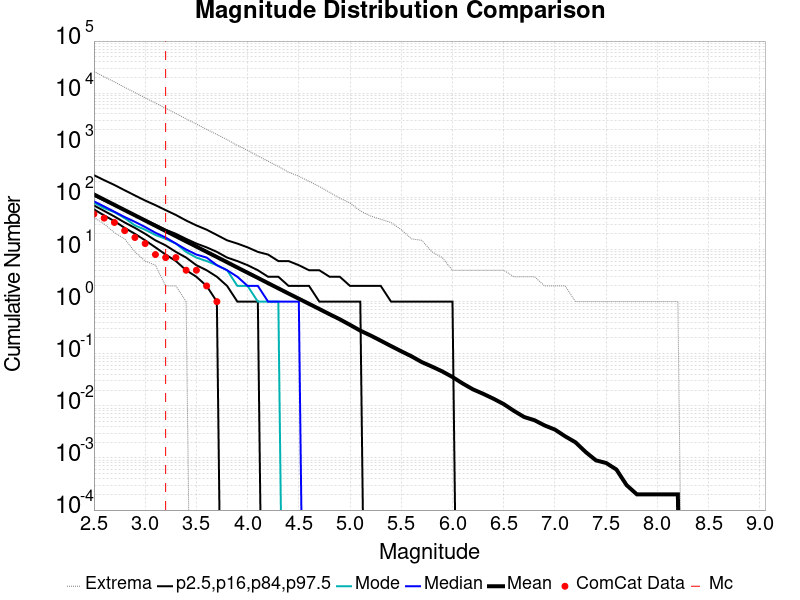

Values plotted in this chart, from the file beside it:
Magnitude, ComCat Data, Simulation Mean, Simulation Median, Simulation Mode, Simulation Minimum, Simulation Maximum, 2.5 %-ile, 16 %-ile, 84 %-ile, 97.5 %-ile
2.5, 48.0, 113.9, 84.0, 79.0, 41.0, 26022, 59.0, 70.0, 108.0, 267.0
2.6, 40.0, 90.42, 67.0, 62.0, 31.0, 20643, 45.0, 55.0, 87.0, 214.0
2.7, 33.0, 71.81, 53.0, 52.0, 21.0, 16442, 35.0, 43.0, 70.0, 173.0
2.8, 23.0, 57.01, 42.0, 40.0, 16.0, 12978, 26.0, 33.0, 56.0, 137.0
2.9, 17.0, 45.33, 34.0, 29.0, 9.0, 10254, 20.0, 26.0, 45.0, 109.0
3.0, 13.0, 35.99, 27.0, 24.0, 6.0, 8155, 15.0, 20.0, 37.0, 87.0
3.1, 8.0, 28.53, 21.0, 19.0, 5.0, 6473, 11.0, 15.0, 30.0, 71.0
3.2, 7.0, 22.66, 17.0, 16.0, 2.0, 5140, 8.0, 12.0, 24.0, 57.0
3.3, 7.0, 17.99, 13.0, 13.0, 2.0, 4073, 6.0, 9.0, 20.0, 46.0
3.4, 4.0, 14.29, 10.0, 9.0, 1.0, 3221, 4.0, 7.0, 16.0, 36.0
3.5, 4.0, 11.36, 8.0, 7.0, 0.0, 2554, 3.0, 5.0, 13.0, 29.0
3.6, 2.0, 9.018, 7.0, 6.0, 0.0, 2022, 2.0, 4.0, 11.0, 24.0
3.7, 1.0, 7.173, 5.0, 5.0, 0.0, 1610, 1.0, 3.0, 9.0, 19.0
3.8, 0.0, 5.694, 4.0, 4.0, 0.0, 1286, 0.0, 2.0, 7.0, 15.0
3.9, 0.0, 4.513, 3.0, 2.0, 0.0, 992.0, 0.0, 1.0, 6.0, 13.0
4.0, 0.0, 3.586, 2.0, 2.0, 0.0, 801.0, 0.0, 1.0, 5.0, 11.0
4.1, 0.0, 2.852, 2.0, 1.0, 0.0, 625.0, 0.0, 1.0, 4.0, 9.0
4.2, 0.0, 2.26, 1.0, 1.0, 0.0, 494.0, 0.0, 0.0, 3.0, 8.0
4.3, 0.0, 1.798, 1.0, 1.0, 0.0, 393.0, 0.0, 0.0, 3.0, 6.0
4.4, 0.0, 1.426, 1.0, 0.0, 0.0, 304.0, 0.0, 0.0, 2.0, 6.0
4.5, 0.0, 1.138, 1.0, 0.0, 0.0, 255.0, 0.0, 0.0, 2.0, 5.0
4.6, 0.0, 0.9065, 0.0, 0.0, 0.0, 203.0, 0.0, 0.0, 2.0, 4.0
4.7, 0.0, 0.7213, 0.0, 0.0, 0.0, 162.0, 0.0, 0.0, 1.0, 4.0
4.8, 0.0, 0.5733, 0.0, 0.0, 0.0, 125.0, 0.0, 0.0, 1.0, 3.0
4.9, 0.0, 0.4577, 0.0, 0.0, 0.0, 97.0, 0.0, 0.0, 1.0, 3.0
5.0, 0.0, 0.3577, 0.0, 0.0, 0.0, 78.0, 0.0, 0.0, 1.0, 2.0
5.1, 0.0, 0.2774, 0.0, 0.0, 0.0, 55.0, 0.0, 0.0, 1.0, 2.0
5.2, 0.0, 0.2241, 0.0, 0.0, 0.0, 44.0, 0.0, 0.0, 0.0, 2.0
5.3, 0.0, 0.1778, 0.0, 0.0, 0.0, 38.0, 0.0, 0.0, 0.0, 2.0
5.4, 0.0, 0.1403, 0.0, 0.0, 0.0, 33.0, 0.0, 0.0, 0.0, 1.0
5.5, 0.0, 0.1115, 0.0, 0.0, 0.0, 24.0, 0.0, 0.0, 0.0, 1.0
5.6, 0.0, 0.0892, 0.0, 0.0, 0.0, 16.0, 0.0, 0.0, 0.0, 1.0
5.7, 0.0, 0.0691, 0.0, 0.0, 0.0, 15.0, 0.0, 0.0, 0.0, 1.0
5.8, 0.0, 0.0566, 0.0, 0.0, 0.0, 9.0, 0.0, 0.0, 0.0, 1.0
5.9, 0.0, 0.0458, 0.0, 0.0, 0.0, 7.0, 0.0, 0.0, 0.0, 1.0
6.0, 0.0, 0.0357, 0.0, 0.0, 0.0, 4.0, 0.0, 0.0, 0.0, 1.0
6.1, 0.0, 0.0268, 0.0, 0.0, 0.0, 4.0, 0.0, 0.0, 0.0, 0.0
6.2, 0.0, 0.0207, 0.0, 0.0, 0.0, 4.0, 0.0, 0.0, 0.0, 0.0
6.3, 0.0, 0.017, 0.0, 0.0, 0.0, 4.0, 0.0, 0.0, 0.0, 0.0
6.4, 0.0, 0.0137, 0.0, 0.0, 0.0, 4.0, 0.0, 0.0, 0.0, 0.0
6.5, 0.0, 0.0108, 0.0, 0.0, 0.0, 4.0, 0.0, 0.0, 0.0, 0.0
6.6, 0.0, 0.008, 0.0, 0.0, 0.0, 3.0, 0.0, 0.0, 0.0, 0.0
6.7, 0.0, 0.0061, 0.0, 0.0, 0.0, 3.0, 0.0, 0.0, 0.0, 0.0
6.8, 0.0, 0.0053, 0.0, 0.0, 0.0, 3.0, 0.0, 0.0, 0.0, 0.0
6.9, 0.0, 0.0042, 0.0, 0.0, 0.0, 2.0, 0.0, 0.0, 0.0, 0.0
7.0, 0.0, 0.0035, 0.0, 0.0, 0.0, 2.0, 0.0, 0.0, 0.0, 0.0
7.1, 0.0, 0.0026, 0.0, 0.0, 0.0, 2.0, 0.0, 0.0, 0.0, 0.0
7.2, 0.0, 0.002, 0.0, 0.0, 0.0, 1.0, 0.0, 0.0, 0.0, 0.0
7.3, 0.0, 0.0013, 0.0, 0.0, 0.0, 1.0, 0.0, 0.0, 0.0, 0.0
7.4, 0.0, 9.0E-4, 0.0, 0.0, 0.0, 1.0, 0.0, 0.0, 0.0, 0.0
7.5, 0.0, 8.0E-4, 0.0, 0.0, 0.0, 1.0, 0.0, 0.0, 0.0, 0.0
7.6, 0.0, 6.0E-4, 0.0, 0.0, 0.0, 1.0, 0.0, 0.0, 0.0, 0.0
7.7, 0.0, 3.0E-4, 0.0, 0.0, 0.0, 1.0, 0.0, 0.0, 0.0, 0.0
7.8, 0.0, 2.0E-4, 0.0, 0.0, 0.0, 1.0, 0.0, 0.0, 0.0, 0.0
7.9, 0.0, 2.0E-4, 0.0, 0.0, 0.0, 1.0, 0.0, 0.0, 0.0, 0.0
8.0, 0.0, 2.0E-4, 0.0, 0.0, 0.0, 1.0, 0.0, 0.0, 0.0, 0.0
8.1, 0.0, 2.0E-4, 0.0, 0.0, 0.0, 1.0, 0.0, 0.0, 0.0, 0.0
8.2, 0.0, 2.0E-4, 0.0, 0.0, 0.0, 1.0, 0.0, 0.0, 0.0, 0.0
8.3, 0.0, 0.0, 0.0, 0.0, 0.0, 0.0, 0.0, 0.0, 0.0, 0.0
8.4, 0.0, 0.0, 0.0, 0.0, 0.0, 0.0, 0.0, 0.0, 0.0, 0.0
... 6 more rows
